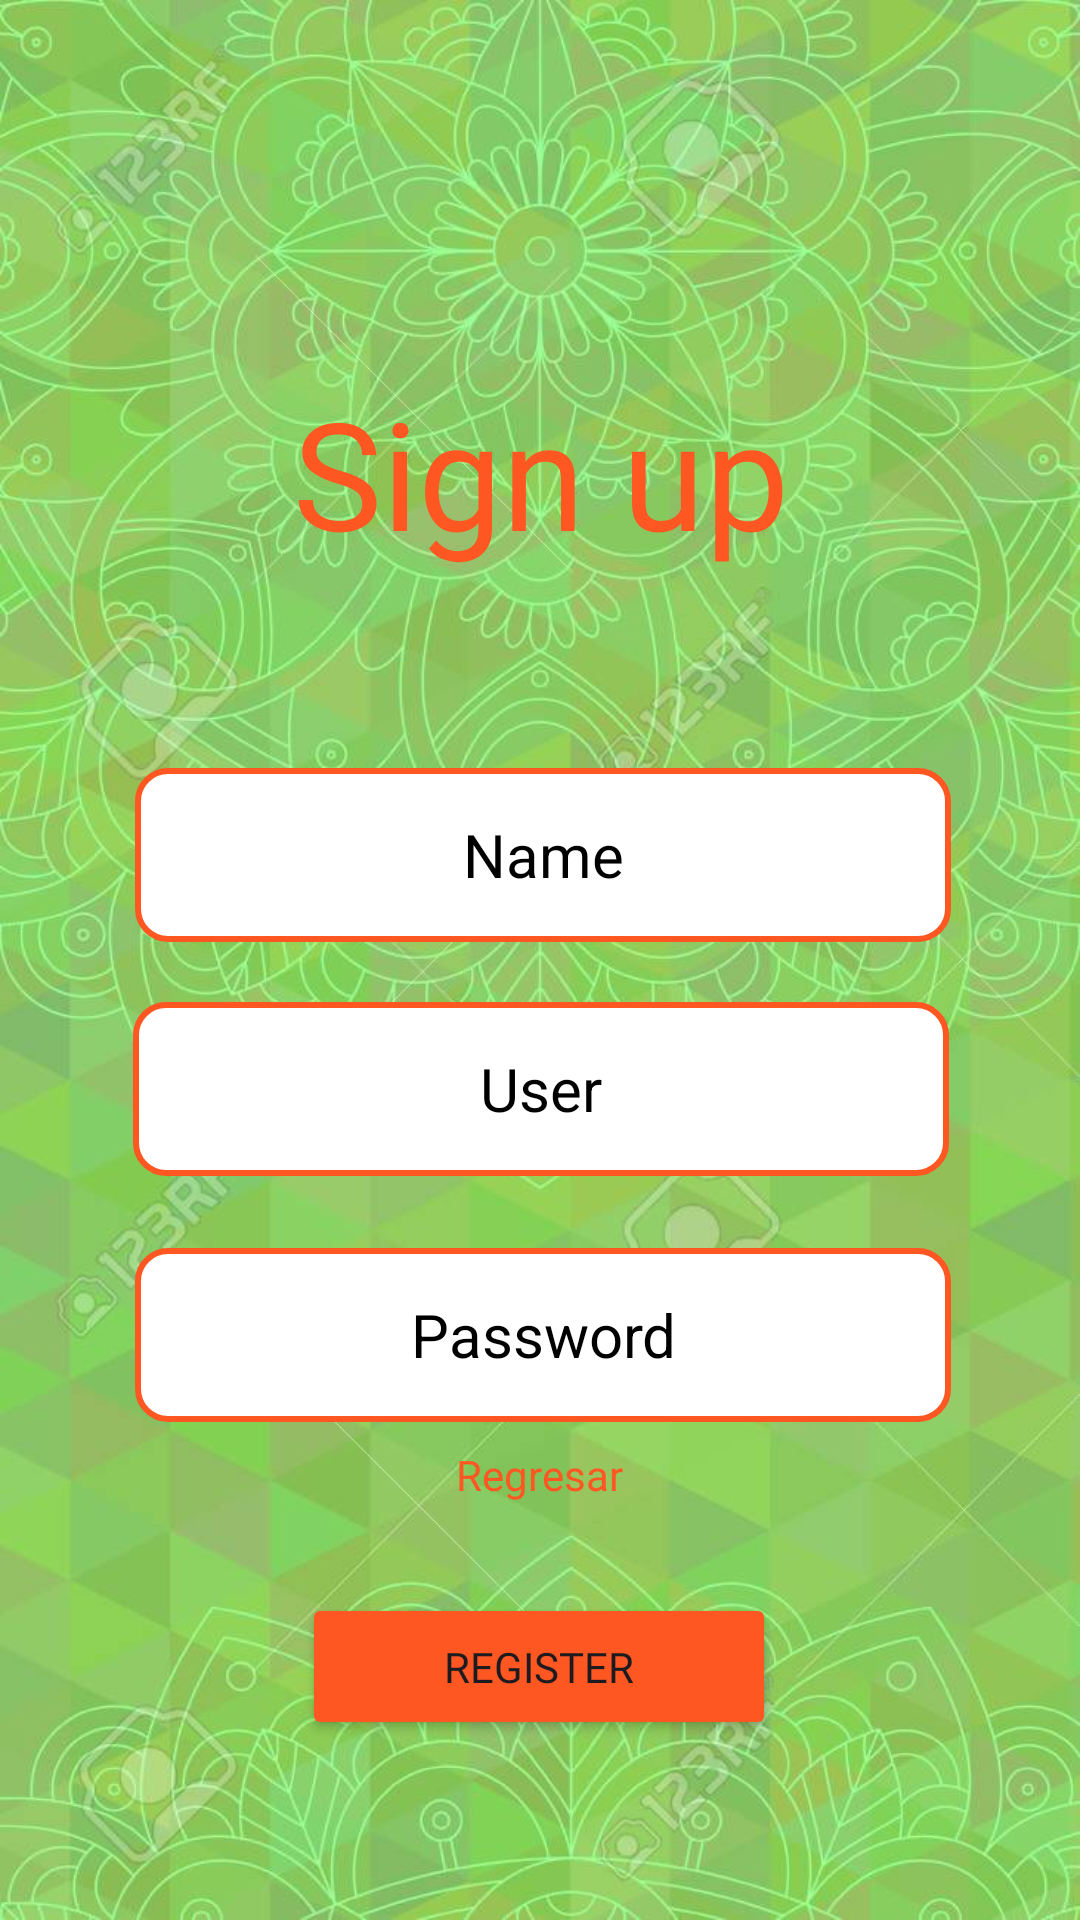

Write the Android layout XML for this screen, with the resource values it uses.
<!-- AndroidManifest.xml: application theme Theme.PlantillaVeterinaria -->
<!-- res/layout/activity_register.xml -->
<?xml version="1.0" encoding="utf-8"?>
<androidx.constraintlayout.widget.ConstraintLayout xmlns:android="http://schemas.android.com/apk/res/android"
    xmlns:app="http://schemas.android.com/apk/res-auto"
    xmlns:tools="http://schemas.android.com/tools"
    android:layout_width="match_parent"
    android:layout_height="match_parent"
    android:background="@drawable/splahs"
    tools:context=".IngresoActivity">

    <TextView
        android:id="@+id/title"
        android:layout_width="271dp"
        android:layout_height="92dp"
        android:layout_marginTop="124dp"
        android:fontFamily="@font/font2"
        android:text="Sign up"
        android:textAlignment="center"
        android:textColor="@color/orange"
        android:textSize="50dp"
        app:layout_constraintEnd_toEndOf="parent"
        app:layout_constraintHorizontal_bias="0.507"
        app:layout_constraintStart_toStartOf="parent"
        app:layout_constraintTop_toTopOf="parent" />

    <EditText
        android:id="@+id/rname"
        android:layout_width="272dp"
        android:layout_height="58dp"
        android:layout_marginTop="40dp"
        android:background="@drawable/styletxt"
        android:hint="Name"
        android:text=""
        android:textAlignment="center"
        android:textColor="@color/orange"
        android:textColorHint="@color/black"
        android:textSize="20dp"
        app:layout_constraintEnd_toEndOf="parent"
        app:layout_constraintHorizontal_bias="0.51"
        app:layout_constraintStart_toStartOf="parent"
        app:layout_constraintTop_toBottomOf="@+id/title" />

    <EditText
        android:id="@+id/rusuario"
        android:layout_width="272dp"
        android:layout_height="58dp"
        android:layout_marginTop="20dp"
        android:background="@drawable/styletxt"
        android:hint="User"
        android:text=""
        android:textAlignment="center"
        android:textColor="@color/orange"
        android:textColorHint="@color/black"
        android:textSize="20dp"
        app:layout_constraintEnd_toEndOf="parent"
        app:layout_constraintHorizontal_bias="0.503"
        app:layout_constraintStart_toStartOf="parent"
        app:layout_constraintTop_toBottomOf="@+id/rname" />

    <EditText
        android:id="@+id/rclave"
        android:layout_width="272dp"
        android:layout_height="58dp"
        android:layout_marginTop="24dp"
        android:background="@drawable/styletxt"
        android:hint="Password"
        android:text=""
        android:textAlignment="center"
        android:textColor="@color/orange"
        android:textColorHint="@color/black"
        android:textSize="20dp"
        app:layout_constraintEnd_toEndOf="parent"
        app:layout_constraintHorizontal_bias="0.51"
        app:layout_constraintStart_toStartOf="parent"
        app:layout_constraintTop_toBottomOf="@+id/rusuario" />

    <TextView
        android:id="@+id/back"
        android:layout_width="230dp"
        android:layout_height="21dp"
        android:layout_marginTop="8dp"
        android:fontFamily="@font/font2"
        android:text="Regresar"
        android:textAlignment="center"
        android:textColor="@color/orange"
        app:layout_constraintEnd_toEndOf="parent"
        app:layout_constraintHorizontal_bias="0.497"
        app:layout_constraintStart_toStartOf="parent"
        app:layout_constraintTop_toBottomOf="@+id/rclave" />

    <Button
        android:id="@+id/register"
        android:layout_width="158dp"
        android:layout_height="49dp"
        android:layout_marginTop="28dp"
        android:backgroundTint="@color/orange"
        android:fontFamily="@font/font2"
        android:text="Register"
        app:layout_constraintEnd_toEndOf="parent"
        app:layout_constraintHorizontal_bias="0.498"
        app:layout_constraintStart_toStartOf="parent"
        app:layout_constraintTop_toBottomOf="@+id/back" />

</androidx.constraintlayout.widget.ConstraintLayout>
<!-- resources referenced by this layout -->
<resources>
  <color name="black">#FF000000</color>
  <color name="orange">#FF5722</color>
  <!-- drawable splahs: jpg bitmap (drawable, 110956 bytes) -->
  <!-- drawable styletxt (drawable) -->
  <?xml version="1.0" encoding="utf-8"?>
  <shape xmlns:android="http://schemas.android.com/apk/res/android">
      <solid android:color="@color/white"></solid>
      <corners android:radius="10dp"></corners>
      <stroke android:color="@color/orange" android:width="2dp"></stroke>
  </shape>
  <style name="Theme.PlantillaVeterinaria" parent="Base.Theme.PlantillaVeterinaria" />
  <color name="white">#FFFFFFFF</color>
  <style name="Base.Theme.PlantillaVeterinaria" parent="Theme.Material3.DayNight.NoActionBar">
          
          
      </style>
</resources>
